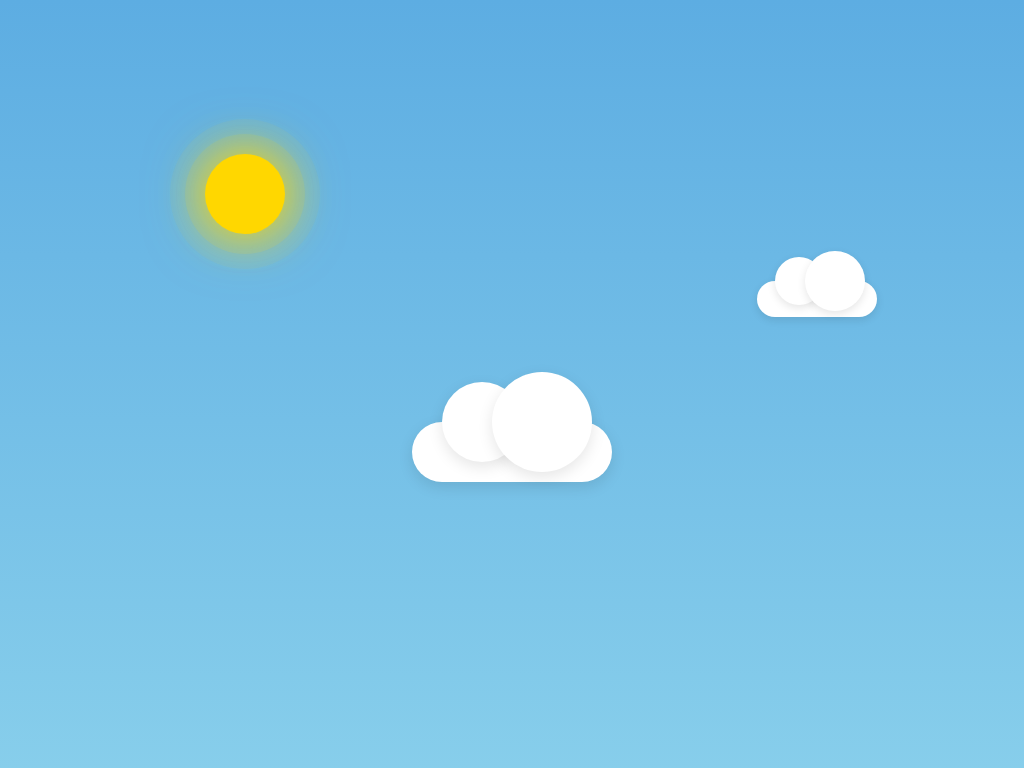

Here is a drawing made with CSS. Write the source that renders it.

<!DOCTYPE html>
<html lang="en">
<head>
    <meta charset="UTF-8">
    <meta name="viewport" content="width=device-width, initial-scale=1.0">
    <title>Floating Cloud and Sun</title>
    <style>
        * { margin: 0; padding: 0; box-sizing: border-box; }

        body {
            height: 100vh;
            display: flex;
            justify-content: center;
            align-items: center;
            background: linear-gradient(to top, #87CEEB, #5DADE2); 
            overflow: hidden;
        }
        .sun {
            position: absolute;
            top: 20%;
            left: 20%;
            width: 80px;
            height: 80px;
            background: #FFD700;
            border-radius: 50%;
            box-shadow: 0 0 40px rgba(255, 215, 0, 0.8), 0 0 60px rgba(255, 215, 0, 0.5); 
            z-index: 1;
            animation: sun-rotate 15s linear infinite; 
        }
        .sun::before, .sun::after {
            content: '';
            position: absolute;
            top: 50%;
            left: 50%;
            width: 120px;
            height: 120px;
            background: rgba(255, 215, 0, 0.1);
            border-radius: 50%;
            transform: translate(-50%, -50%);
            z-index: -1;
        }
        .sun::after {
            width: 150px;
            height: 150px;
            background: rgba(255, 215, 0, 0.05);
        }
        @keyframes sun-rotate {
            to { transform: rotate(360deg); }
        }
        .cloud {
            position: absolute;
            top: 55%;
            width: 200px;
            height: 60px;
            background: #ffffff;
            border-radius: 30px;
            box-shadow: 0 5px 15px rgba(0, 0, 0, 0.1); 
            z-index: 2;
            animation: float 10s ease-in-out infinite alternate; 
        }
        .cloud::before, .cloud::after {
            content: '';
            position: absolute;
            background: #ffffff;
            border-radius: 50%;
            box-shadow: inherit;
        }
        .cloud::before {
            width: 80px;
            height: 80px;
            top: -40px;
            left: 30px;
        }
        .cloud::after {
            width: 100px;
            height: 100px;
            top: -50px;
            right: 20px;
        }
        @keyframes float {
            0% { transform: translate(0, 0); }
            100% { transform: translate(20px, -15px); }
        }
    </style>
</head>
<body>
    <div class="sun"></div>
    <div class="cloud"></div>
    <div class="cloud" style="transform: scale(0.6); top: 35%; left: 70%; animation-duration: 12s;"></div>
</body>
</html>